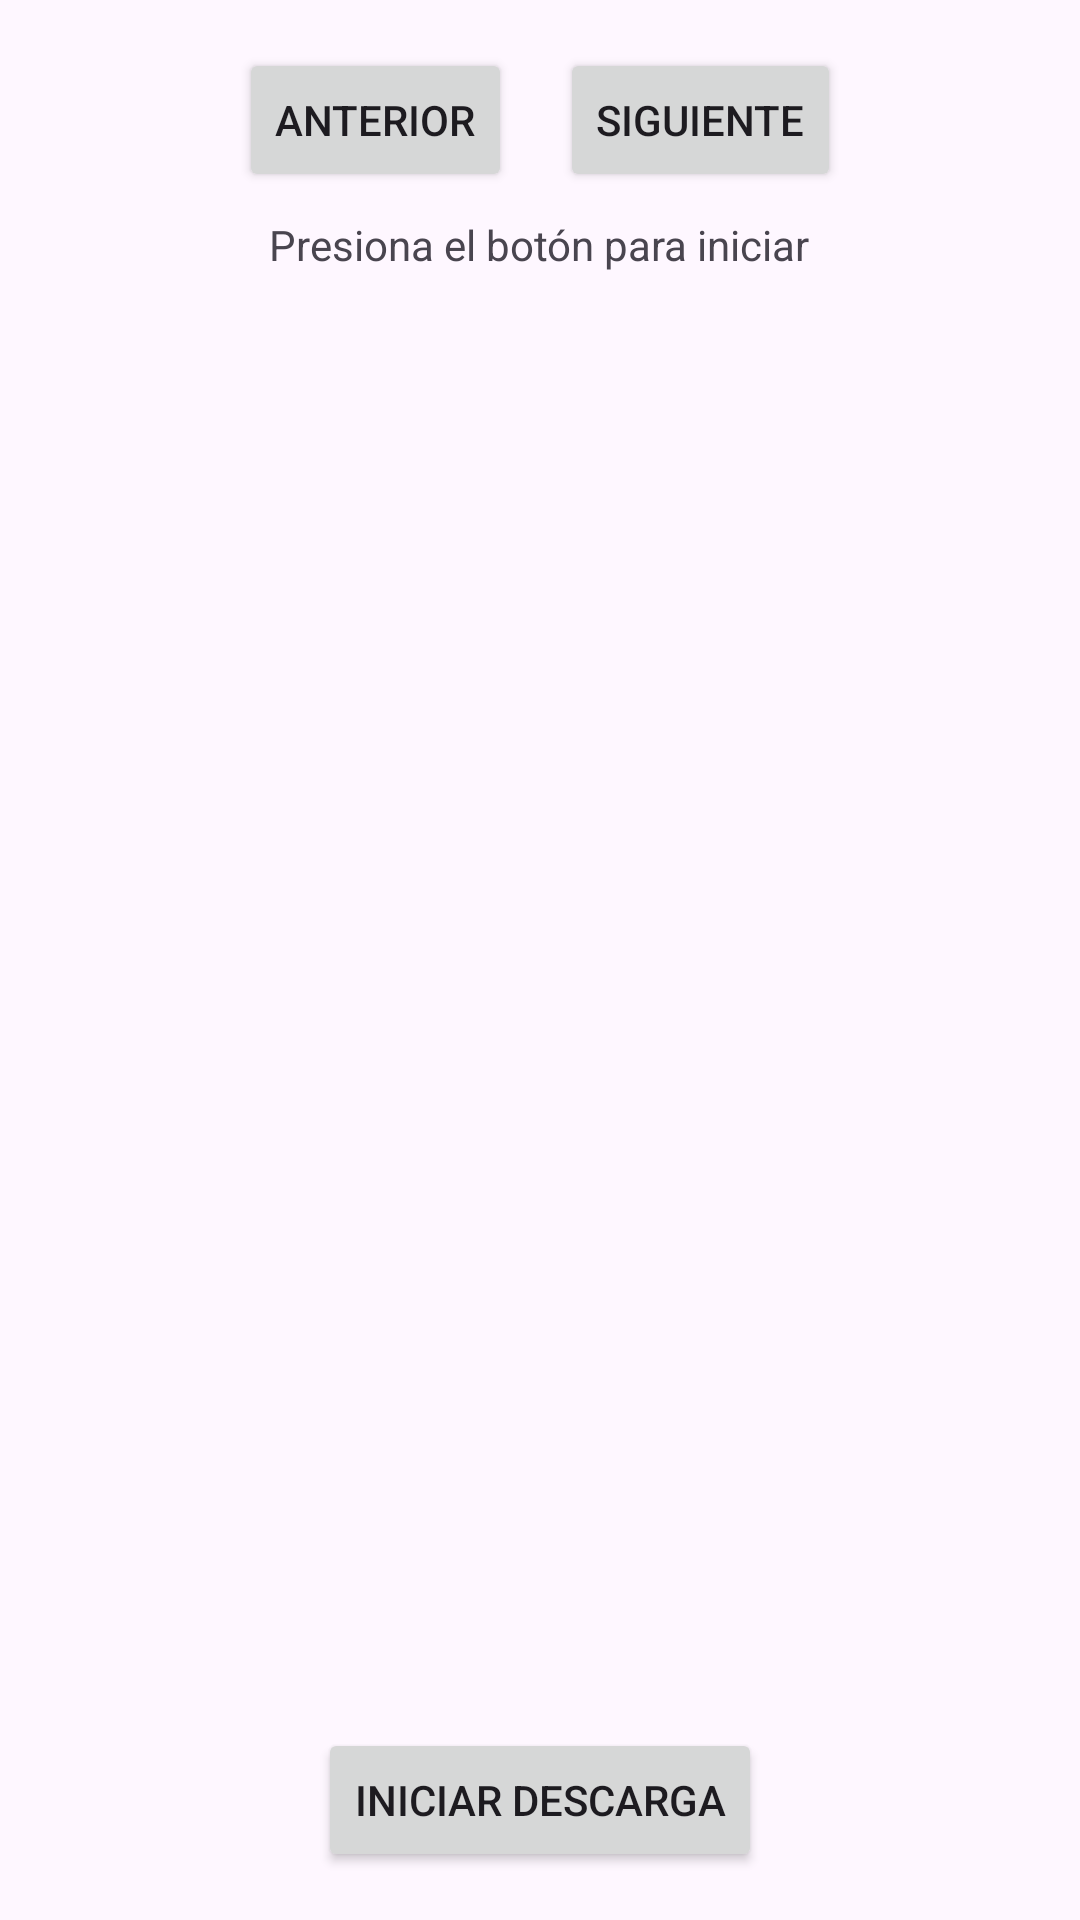

Produce the Android XML layout that renders to this screen, including the resource entries it uses.
<!-- AndroidManifest.xml: application theme Theme.TareaOnline4_PMDM -->
<!-- res/layout/activity_download_images.xml -->
<RelativeLayout xmlns:android="http://schemas.android.com/apk/res/android"
    android:layout_width="match_parent"
    android:layout_height="match_parent"
    android:padding="16dp">

    
    <LinearLayout
        android:id="@+id/controlsContainer"
        android:layout_width="match_parent"
        android:layout_height="wrap_content"
        android:orientation="horizontal"
        android:gravity="center"
        android:layout_alignParentTop="true">

        <Button
            android:id="@+id/btnPrevious"
            android:layout_width="wrap_content"
            android:layout_height="wrap_content"
            android:text="Anterior"/>

        <Button
            android:id="@+id/btnNext"
            android:layout_width="wrap_content"
            android:layout_height="wrap_content"
            android:text="Siguiente"
            android:layout_marginStart="16dp"/>
    </LinearLayout>

    <ProgressBar
        android:id="@+id/progressBar"
        style="?android:attr/progressBarStyleHorizontal"
        android:layout_width="match_parent"
        android:layout_height="wrap_content"
        android:layout_below="@id/controlsContainer"
        android:layout_marginTop="16dp"
        android:visibility="gone"/>

    <TextView
        android:id="@+id/statusText"
        android:layout_width="wrap_content"
        android:layout_height="wrap_content"
        android:layout_below="@id/progressBar"
        android:layout_centerHorizontal="true"
        android:layout_marginTop="8dp"
        android:text="Presiona el botón para iniciar"/>

    <ViewFlipper
        android:id="@+id/viewFlipper"
        android:layout_width="match_parent"
        android:layout_height="match_parent"
        android:layout_below="@id/statusText"
        android:layout_above="@+id/btnStart"
        android:layout_marginTop="16dp"
        android:visibility="visible"/>

    <Button
        android:id="@+id/btnStart"
        android:layout_width="wrap_content"
        android:layout_height="wrap_content"
        android:layout_centerHorizontal="true"
        android:layout_alignParentBottom="true"
        android:text="Iniciar Descarga"/>
</RelativeLayout>
<!-- resources referenced by this layout -->
<resources>
  <style name="Theme.TareaOnline4_PMDM" parent="Base.Theme.TareaOnline4_PMDM" />
  <style name="Base.Theme.TareaOnline4_PMDM" parent="Theme.Material3.DayNight.NoActionBar">
          
          
      </style>
</resources>
